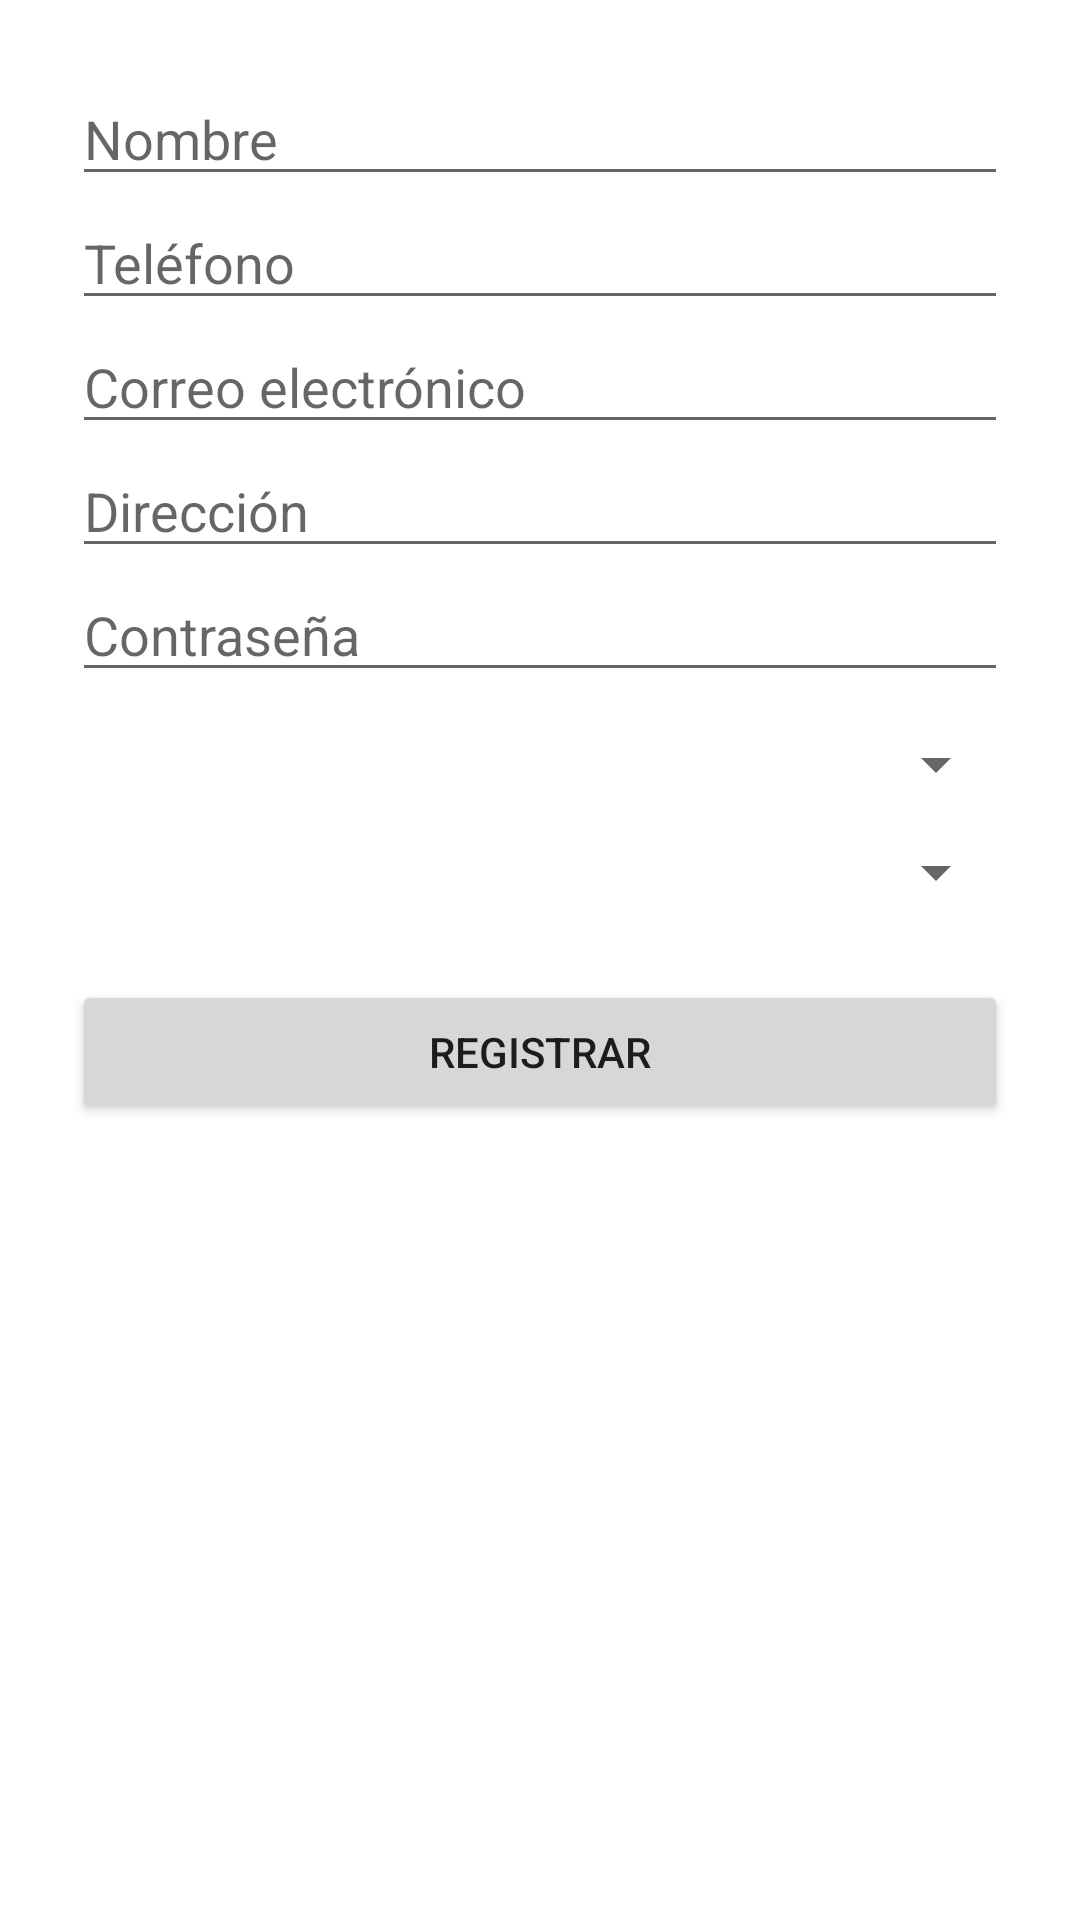

Layout XML and referenced resources for this Android screen:
<!-- AndroidManifest.xml: application theme Theme.WheelVet -->
<!-- res/layout/activity_register.xml -->
<?xml version="1.0" encoding="utf-8"?>
<ScrollView xmlns:android="http://schemas.android.com/apk/res/android"
android:layout_width="match_parent"
android:layout_height="match_parent">

<LinearLayout
    android:orientation="vertical"
    android:padding="24dp"
    android:layout_width="match_parent"
    android:layout_height="wrap_content">

    <EditText
        android:id="@+id/etNombre"
        android:layout_width="match_parent"
        android:layout_height="wrap_content"
        android:hint="Nombre" />

    <EditText
        android:id="@+id/etTelefono"
        android:layout_width="match_parent"
        android:layout_height="wrap_content"
        android:hint="Teléfono"
        android:inputType="phone" />

    <EditText
        android:id="@+id/etCorreo"
        android:layout_width="match_parent"
        android:layout_height="wrap_content"
        android:hint="Correo electrónico"
        android:inputType="textEmailAddress" />

    <EditText
        android:id="@+id/etDireccion"
        android:layout_width="match_parent"
        android:layout_height="wrap_content"
        android:hint="Dirección" />

    <EditText
        android:id="@+id/etContrasena"
        android:layout_width="match_parent"
        android:layout_height="wrap_content"
        android:hint="Contraseña"
        android:inputType="textPassword" />

    <Spinner
        android:id="@+id/spinnerTipoUsuario"
        android:layout_width="match_parent"
        android:layout_height="wrap_content"
        android:layout_marginTop="12dp" />

    <Spinner
        android:id="@+id/spinnerCiudad"
        android:layout_width="match_parent"
        android:layout_height="wrap_content"
        android:layout_marginTop="12dp" />

    <Button
        android:id="@+id/btnRegistrar"
        android:layout_width="match_parent"
        android:layout_height="wrap_content"
        android:text="Registrar"
        android:layout_marginTop="24dp" />
</LinearLayout>
</ScrollView>
<!-- resources referenced by this layout -->
<resources>
  <style name="Theme.WheelVet" parent="Theme.MaterialComponents.DayNight.DarkActionBar">
          
          <item name="colorPrimary">@color/purple_500</item>
          <item name="colorPrimaryVariant">@color/purple_700</item>
          <item name="colorOnPrimary">@color/white</item>
          
          <item name="colorSecondary">@color/teal_200</item>
          <item name="colorSecondaryVariant">@color/teal_700</item>
          <item name="colorOnSecondary">@color/black</item>
          
          <item name="android:statusBarColor">?attr/colorPrimaryVariant</item>
          
      </style>
  <color name="purple_500">#4598f8</color>
  <color name="purple_700">#6464fc</color>
  <color name="white">#daeaff</color>
  <color name="teal_200">#4598f8</color>
  <color name="teal_700">#FF018786</color>
  <color name="black">#6464fc</color>
</resources>
